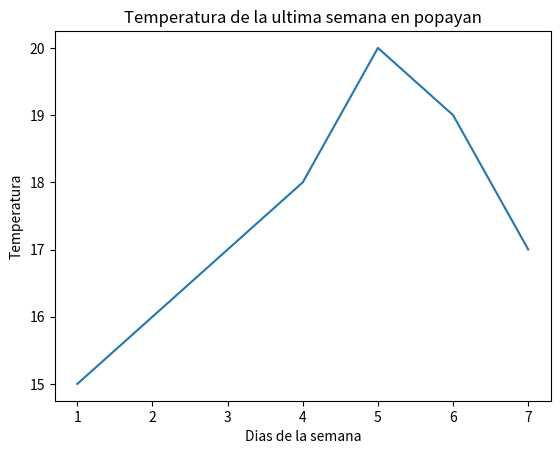

Write the Python code that produced this figure.
import matplotlib.pyplot as grafico

dias = [1,2,3,4,5,6,7]
temperatura = [15,16,17,18,20,19,17]

grafico.title("Temperatura de la ultima semana en popayan")
grafico.xlabel("Dias de la semana")
grafico.ylabel("Temperatura")
grafico.plot(dias,temperatura)
grafico.show()
